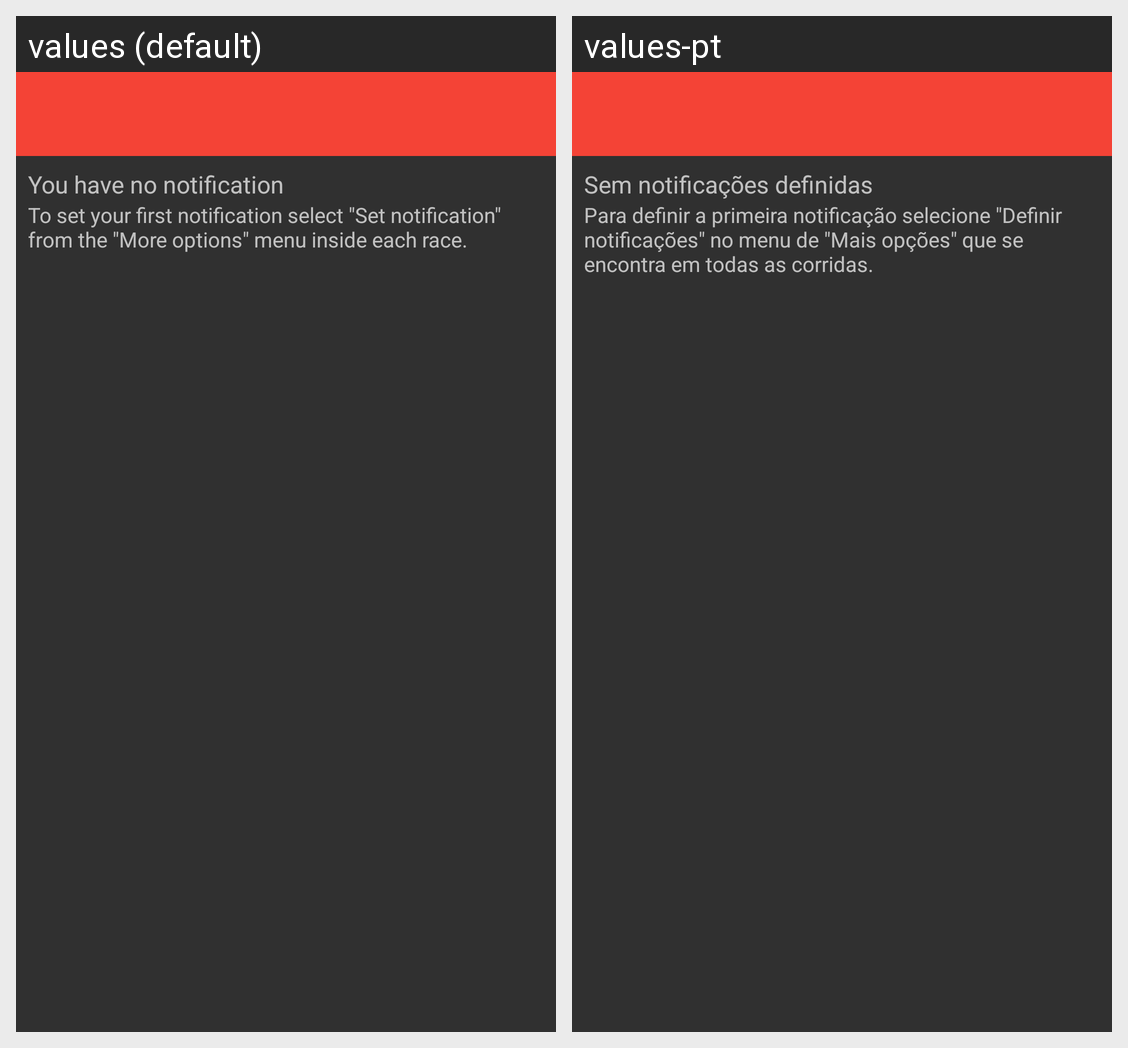

Locale-by-locale string values for the Android screen shown in this grid:
Android screen res/layout/activity_notifications.xml rendered under 2 locales, left to right: values (default), values-pt. Device: Nexus 5 (rendered at 1080×1920; each locale shown at half size, 540×960, under a caption strip naming it); theme AppTheme.NoActionBar.
Strings drawn on this screen, with the default value and each locale's value (text and hints the layout hard-codes, and strings that could not be matched under every locale, appear in the picture but are not listed):

noNotificationSet
  values: You have no notification
  values-pt: Sem notificações definidas

noNotificationSetFix
  values: To set your first notification select "Set notification" from the "More options" menu inside each race.
  values-pt: Para definir a primeira notificação selecione "Definir notificações" no menu de "Mais opções" que se encontra em todas as corridas.
